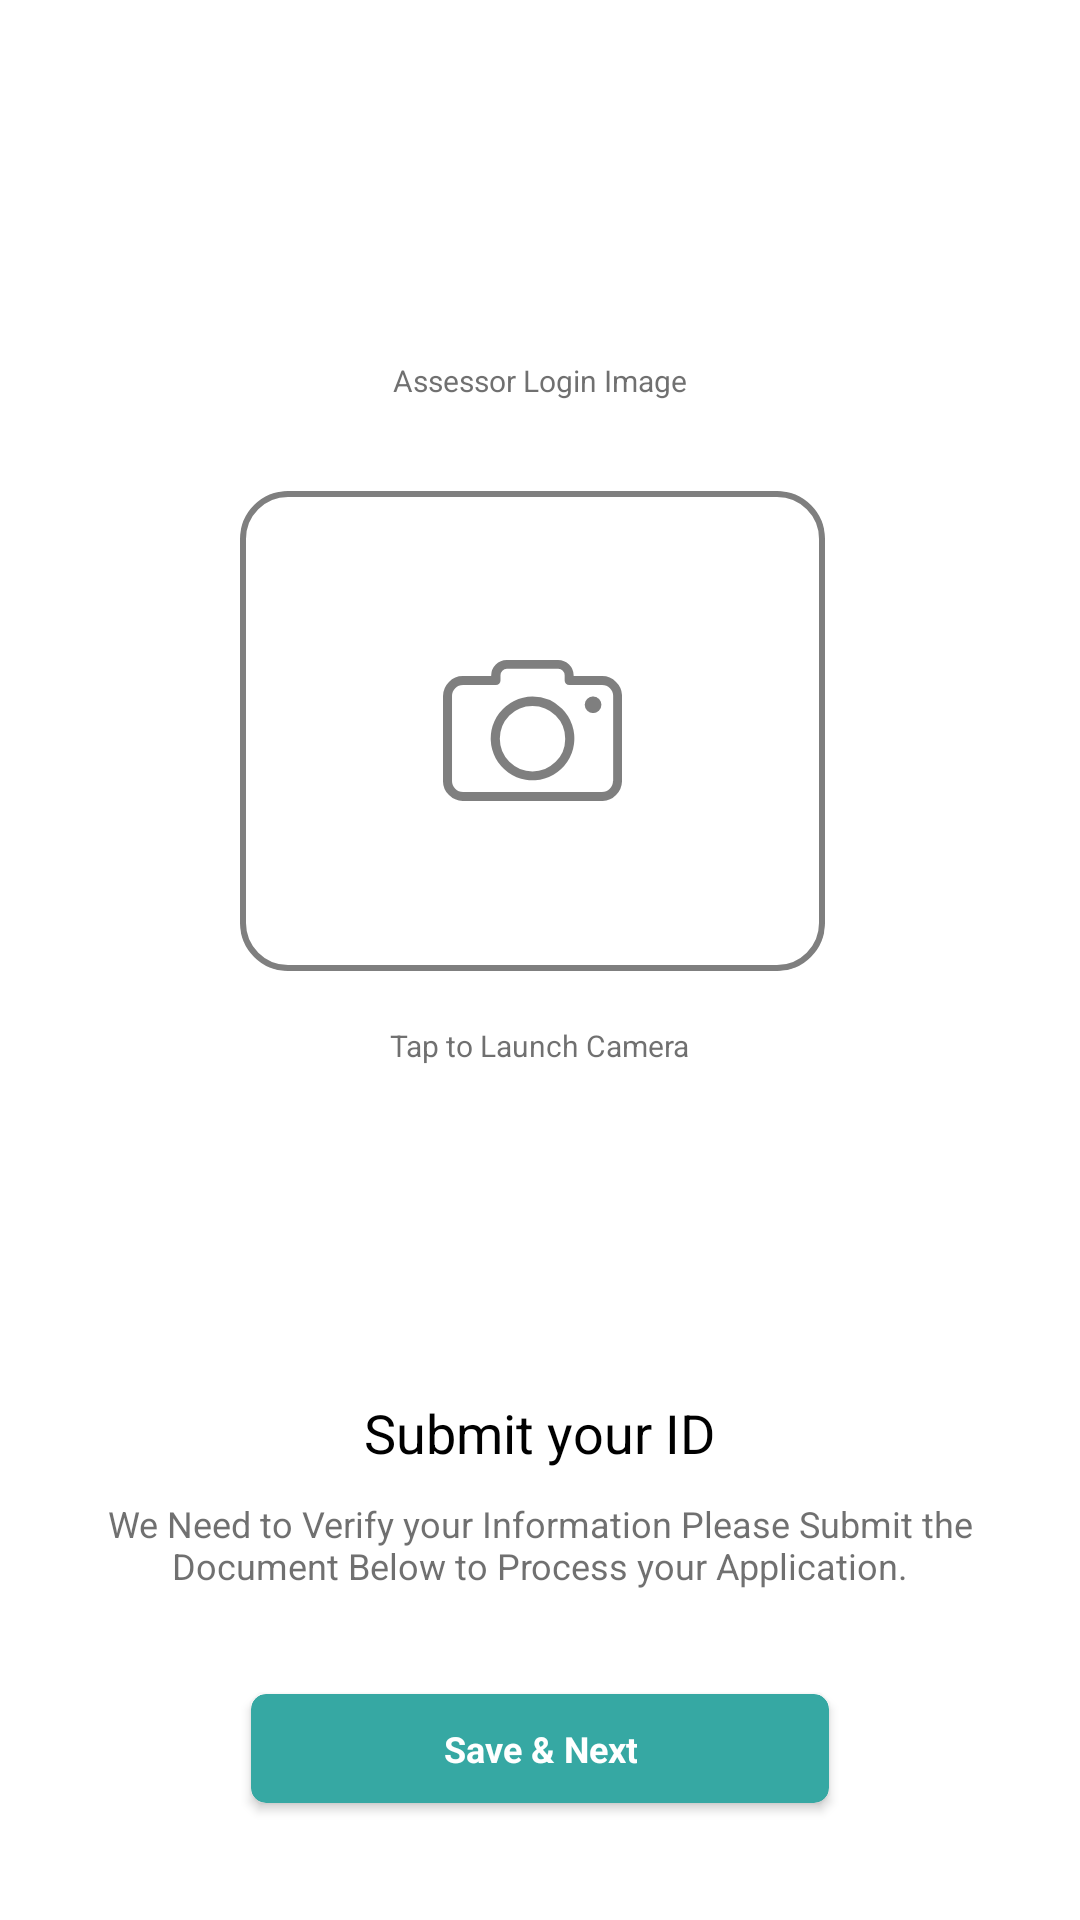

Layout XML and referenced resources for this Android screen:
<!-- AndroidManifest.xml: application theme Theme.BriskMind -->
<!-- res/layout/fragment_assessor_login_image.xml -->
<?xml version="1.0" encoding="utf-8"?>
<ScrollView xmlns:android="http://schemas.android.com/apk/res/android"
    xmlns:aapt="http://schemas.android.com/aapt"
    xmlns:app="http://schemas.android.com/apk/res-auto"
    android:layout_width="match_parent"
    android:layout_height="match_parent"
    android:fillViewport="true">

    <RelativeLayout
        android:layout_width="match_parent"
        android:layout_height="wrap_content"
        android:background="@color/colorWhite">

        <LinearLayout
            android:id="@+id/image_layout"
            android:layout_width="match_parent"
            android:layout_height="wrap_content"
            android:layout_marginTop="120dp"
            android:orientation="horizontal"
            android:weightSum="2">

            <LinearLayout
                android:layout_width="0dp"
                android:layout_height="match_parent"
                android:layout_weight="2"
                android:orientation="vertical">

                <androidx.appcompat.widget.AppCompatTextView
                    android:id="@+id/Assessor_id_txt"
                    android:layout_width="wrap_content"
                    android:layout_height="wrap_content"
                    android:layout_gravity="center"
                    android:text="Assessor Login Image"
                    android:textColor="@color/assessor_txt_color"
                    android:textSize="10sp" />

                <LinearLayout
                    android:layout_gravity="center"
                    android:layout_marginTop="@dimen/activity_margin_30dp"
                    android:layout_width="200dp"
                    android:layout_height="160dp"
                    android:orientation="horizontal">

                    <androidx.cardview.widget.CardView
                        android:layout_width="match_parent"
                        android:layout_height="match_parent"
                        android:layout_weight="1"
                        app:cardElevation="0dp"
                        app:cardCornerRadius="@dimen/activity_margin_15dp"
                        android:layout_marginEnd="@dimen/activity_margin_5dp">

                        <LinearLayout
                            android:id="@+id/lytAssessorLogin"
                            android:layout_width="match_parent"
                            android:layout_height="match_parent"
                            android:orientation="vertical"
                            android:gravity="center"
                            android:background="@drawable/cameraimgbackground">

                            <ImageView
                                android:id="@+id/imgAssessorLogin"
                                android:layout_width="match_parent"
                                android:layout_height="match_parent"
                                android:scaleType="centerCrop"
                                android:visibility="gone" />

                            <ImageView
                                android:id="@+id/meterimage1"
                                android:layout_width="wrap_content"
                                android:layout_height="wrap_content"
                                android:src="@drawable/ic_camera_new"
                                android:scaleType="centerCrop" />

                        </LinearLayout>

                    </androidx.cardview.widget.CardView>



                </LinearLayout>

                <TextView
                    android:id="@+id/change_remove"
                    android:layout_width="wrap_content"
                    android:layout_height="wrap_content"
                    android:layout_gravity="center"
                    android:layout_marginTop="18sp"
                    android:text="@string/launch_camera"
                    android:textColor="@color/assessor_txt_color"
                    android:textSize="10dp" />
            </LinearLayout>
        </LinearLayout>

        <androidx.appcompat.widget.AppCompatTextView
            android:id="@+id/submit_id"
            android:layout_width="wrap_content"
            android:layout_height="wrap_content"
            android:layout_below="@+id/image_layout"
            android:layout_centerHorizontal="true"
            android:layout_marginTop="110dp"
            android:lineSpacingExtra="0sp"
            android:text="@string/submit_id"
            android:textColor="@color/colorBlack"
            android:textSize="18sp" />

        <androidx.appcompat.widget.AppCompatTextView
            android:id="@+id/verify_inform"
            android:layout_width="wrap_content"
            android:layout_height="wrap_content"
            android:layout_below="@+id/submit_id"
            android:layout_centerHorizontal="true"
            android:layout_marginStart="20sp"
            android:layout_marginTop="10sp"
            android:layout_marginEnd="20sp"
            android:gravity="center"
            android:lineSpacingExtra="0sp"
            android:text="@string/inform_verify"
            android:textColor="@color/assessor_txt_color"
            android:textSize="12sp" />


        <androidx.cardview.widget.CardView
            android:id="@+id/cardSaveNext"
            android:layout_width="match_parent"
            android:layout_height="wrap_content"
            app:cardBackgroundColor="@color/app_theme"
            app:cardCornerRadius="@dimen/activity_margin_5dp"
            app:cardUseCompatPadding="true"
            app:cardElevation="@dimen/activity_margin_2dp"
            android:layout_below="@+id/verify_inform"
            android:layout_marginStart="80sp"
            android:layout_marginTop="30sp"
            android:layout_marginEnd="80sp"
            android:layout_centerHorizontal="true"
            android:foreground="?android:attr/selectableItemBackground">

            <TextView
                android:id="@+id/save_next"
                android:layout_width="wrap_content"
                android:layout_height="wrap_content"
                android:gravity="center"
                android:textColor="@color/white"
                android:textStyle="bold"
                android:layout_gravity="center_horizontal"
                android:text="@string/save_amp_next"
                android:textSize="12sp"
                android:padding="@dimen/activity_margin_10dp"/>

        </androidx.cardview.widget.CardView>

    </RelativeLayout>
</ScrollView>
<!-- resources referenced by this layout -->
<resources>
  <color name="app_theme">#36A8A3</color>
  <color name="assessor_txt_color">#b3333333</color>
  <color name="colorBlack">#000000</color>
  <color name="colorWhite">#ffffff</color>
  <color name="white">#FFFFFFFF</color>
  <dimen name="activity_margin_10dp">10dp</dimen>
  <dimen name="activity_margin_15dp">15dp</dimen>
  <dimen name="activity_margin_2dp">2dp</dimen>
  <dimen name="activity_margin_30dp">30dp</dimen>
  <dimen name="activity_margin_5dp">5dp</dimen>
  <!-- drawable cameraimgbackground (drawable) -->
  <?xml version="1.0" encoding="utf-8"?>
  <shape xmlns:android="http://schemas.android.com/apk/res/android" android:shape="rectangle" >
      <corners android:radius="15dp"/>
      <solid android:color="@color/white"/>
      <stroke android:color="@color/bordercolor" android:width="2dp"/>
  </shape>
  <!-- drawable ic_camera_new (drawable) -->
  <vector xmlns:android="http://schemas.android.com/apk/res/android"
      android:width="59.548dp"
      android:height="46.869dp"
      android:viewportWidth="59.548"
      android:viewportHeight="46.869">
      <path
          android:pathData="M57.567,7.3a6.4,6.4 0,0 0,-4.7 -1.981h-9.4v-0.113a5.082,5.082 0,0 0,-1.528 -3.679A5.179,5.179 0,0 0,38.265 0L21.283,0a5.218,5.218 0,0 0,-5.264 5.208v0.113L6.679,5.321a6.4,6.4 0,0 0,-4.7 1.981A6.73,6.73 0,0 0,0 12L0,40.19a6.4,6.4 0,0 0,1.981 4.7,6.73 6.73,0 0,0 4.7,1.981h46.19a6.4,6.4 0,0 0,4.7 -1.981,6.73 6.73,0 0,0 1.981,-4.7L59.552,12A6.4,6.4 0,0 0,57.567 7.3ZM56.605,40.19h-0.057a3.672,3.672 0,0 1,-3.679 3.679L6.679,43.869A3.672,3.672 0,0 1,3 40.19L3,12a3.672,3.672 0,0 1,3.679 -3.679L17.6,8.321a1.522,1.522 0,0 0,1.528 -1.528L19.128,5.151a2.131,2.131 0,0 1,2.208 -2.208L38.265,2.943a2.131,2.131 0,0 1,2.208 2.208v1.642A1.522,1.522 0,0 0,42 8.321L52.926,8.321A3.672,3.672 0,0 1,56.605 12Z"
          android:fillColor="#80000000"/>
      <path
          android:pathData="M29.774,12.17a13.915,13.915 0,1 0,9.849 4.076A13.949,13.949 0,0 0,29.774 12.17ZM37.474,33.85a10.933,10.933 0,0 1,-15.4 0,10.821 10.821,0 0,1 -3.17,-7.7 11.062,11.062 0,0 1,3.17 -7.7,10.821 10.821,0 0,1 7.7,-3.17 11.062,11.062 0,0 1,7.7 3.17,10.821 10.821,0 0,1 3.17,7.7A10.592,10.592 0,0 1,37.472 33.85Z"
          android:fillColor="#80000000"/>
      <path
          android:pathData="M49.926,14.887m-2.774,0a2.774,2.774 0,1 1,5.548 0a2.774,2.774 0,1 1,-5.548 0"
          android:fillColor="#80000000"/>
  </vector>
  <string name="inform_verify">We Need to Verify your Information Please Submit the Document Below to Process your Application.</string>
  <string name="launch_camera">Tap to Launch Camera</string>
  <string name="save_amp_next">Save &amp; Next</string>
  <string name="submit_id">Submit your ID</string>
  <style name="Theme.BriskMind" parent="Theme.MaterialComponents.DayNight.DarkActionBar">
          
          <item name="colorPrimary">@color/purple_500</item>
          <item name="colorPrimaryVariant">@color/purple_700</item>
          <item name="colorOnPrimary">@color/white</item>
          
          <item name="colorSecondary">@color/teal_200</item>
          <item name="colorSecondaryVariant">@color/teal_700</item>
          <item name="colorOnSecondary">@color/black</item>
          
          <item name="android:statusBarColor">?attr/colorPrimaryVariant</item>
          
      </style>
  <color name="bordercolor">#80000000</color>
  <color name="purple_500">#FF6200EE</color>
  <color name="purple_700">#FF3700B3</color>
  <color name="teal_200">#FF03DAC5</color>
  <color name="teal_700">#FF018786</color>
  <color name="black">#FF000000</color>
</resources>
